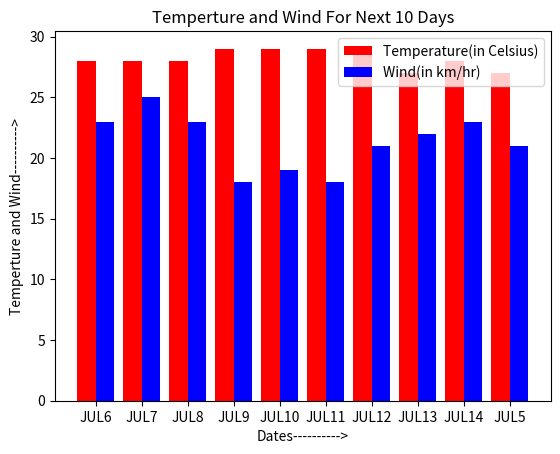

Write Python code to recreate this figure.
import numpy as np
import matplotlib.pyplot as plt
dates=["JUL6","JUL7","JUL8","JUL9","JUL10","JUL11","JUL12","JUL13","JUL14","JUL5"]
temperature=[28,28,28,29,29,29,29,27,28,27]
wind=[23,25,23,18,19,18,21,22,23,21]
ypos=np.arange(len(dates))
plt.bar(ypos-0.2,temperature,color='r',width=.4,label="Temperature(in Celsius)")
plt.bar(ypos+0.2,wind,color='b',width=.4,label="Wind(in km/hr)")
plt.xticks(ypos,dates)
plt.xlabel("Dates---------->")
plt.ylabel("Temperture and Wind---------->")
plt.title("Temperture and Wind For Next 10 Days")
plt.legend()